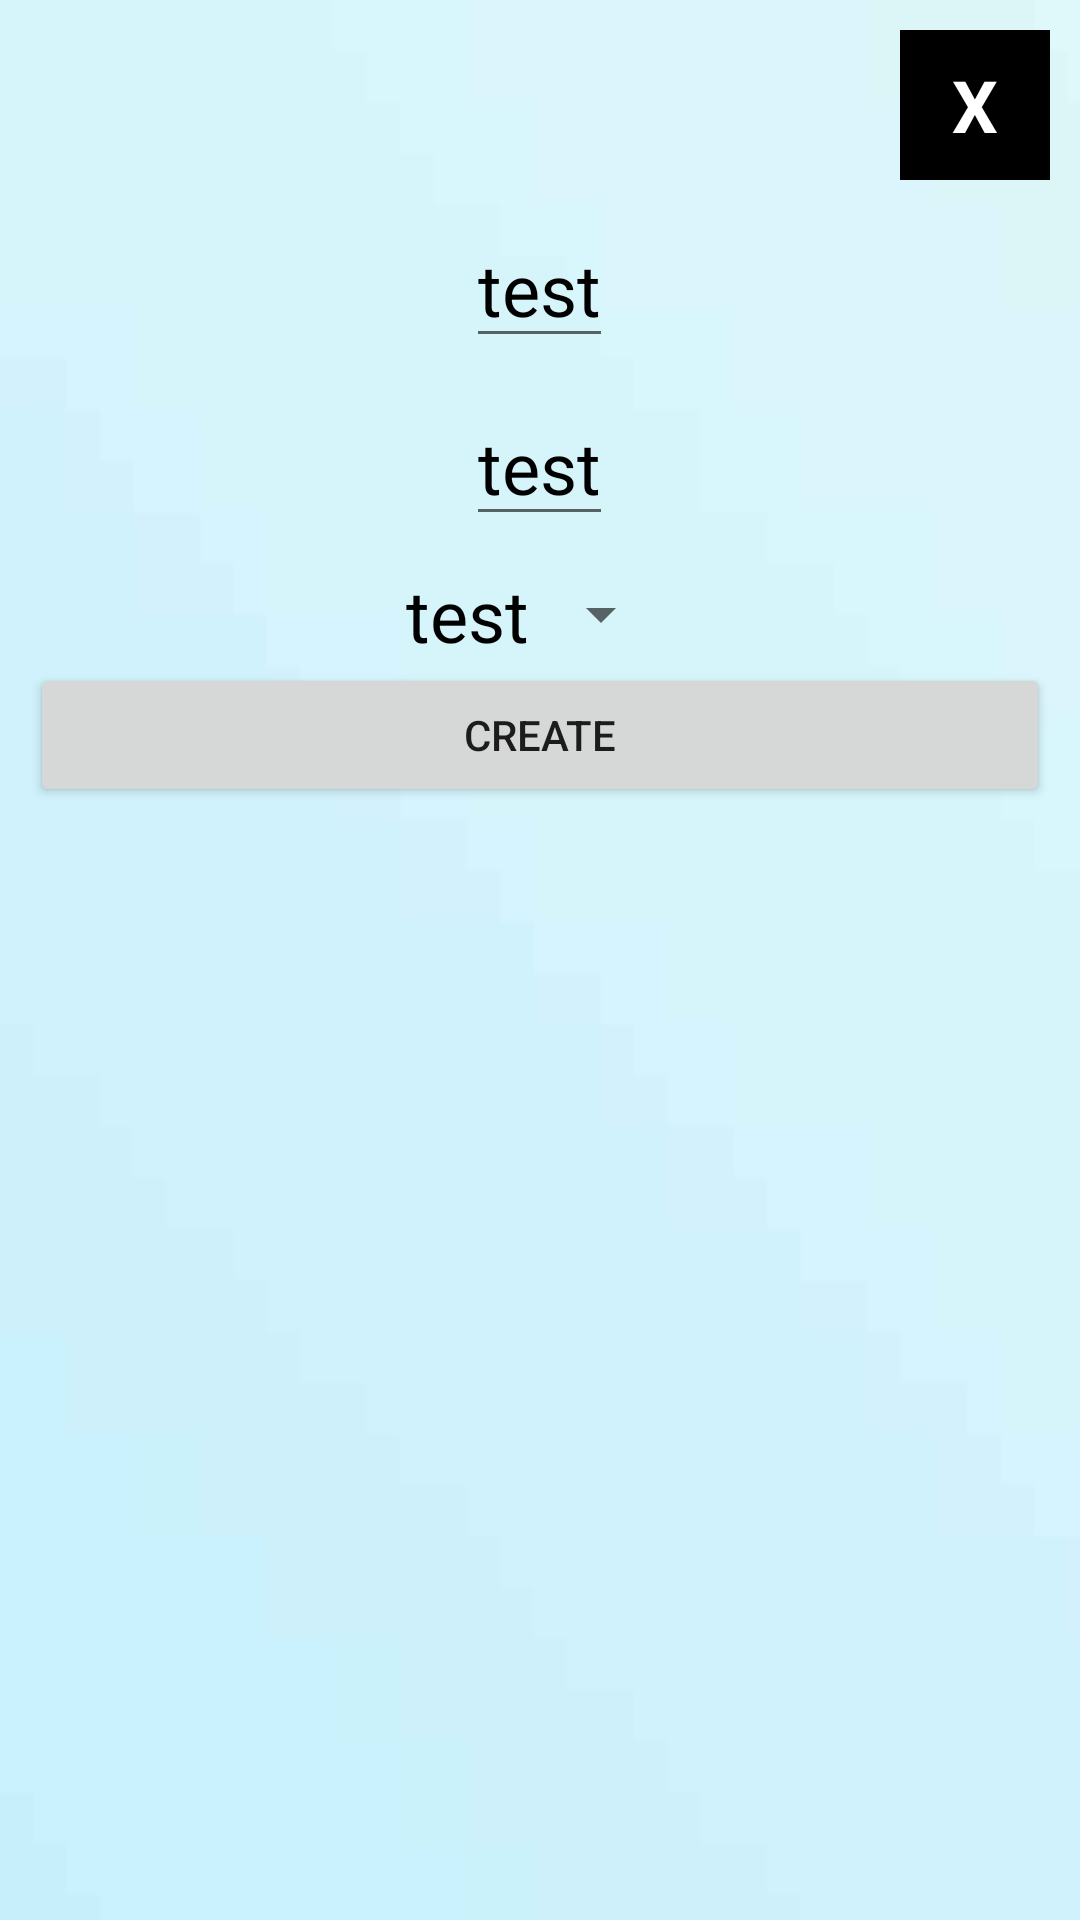

The Android layout XML behind this screen, and the referenced resources:
<!-- AndroidManifest.xml: application theme AppTheme -->
<!-- res/layout/createdialog.xml -->
<?xml version="1.0" encoding="utf-8"?>
<LinearLayout xmlns:android="http://schemas.android.com/apk/res/android"
    android:orientation="vertical"
    android:layout_width="wrap_content"
    android:layout_height="wrap_content"
    android:id="@+id/dialogfon"
    android:background="@drawable/previewbackground"
    android:layout_gravity="center"
    android:scaleType="centerCrop"
    android:layout_margin="10dp"
    >
    <LinearLayout
        android:layout_width="match_parent"
        android:layout_height="wrap_content"
        android:orientation="vertical"
        android:padding="10dp"
        android:gravity="center">

        <TextView
            android:layout_width="50dp"
            android:layout_height="50dp"
            android:id="@+id/btnclose"
            android:textColor="@color/white"
            android:textSize="24sp"
            android:text="X"
            android:background="@color/black"
            android:textStyle="bold"
            android:gravity="center"
            android:layout_gravity="end"
            />
        <EditText
            android:layout_width="wrap_content"
            android:layout_height="wrap_content"
            android:id="@+id/name"
            android:text="@string/level"
            android:layout_weight="30"
            android:textColor="@color/black"
            android:textSize="24sp"
            android:layout_marginTop="10dp"
            />
        <EditText
            android:layout_width="wrap_content"
            android:layout_height="wrap_content"
            android:id="@+id/textdescription"
            android:text="@string/level"
            android:layout_weight="30"
            android:textColor="@color/black"
            android:textSize="24sp"
            android:layout_marginTop="10dp"
            />
        <TextView
            android:layout_width="wrap_content"
            android:layout_height="wrap_content"
            android:id="@+id/dateFinish"
            android:text="@string/level"
            android:layout_weight="30"
            android:textColor="@color/black"
            android:textSize="24sp"
            android:layout_marginTop="10dp"
            style="?android:spinnerStyle"
            />
        <Button
            android:layout_width="match_parent"
            android:layout_height="wrap_content"
            android:id="@+id/btncreate"
            android:text="Create"
            />

    </LinearLayout>

</LinearLayout>
<!-- resources referenced by this layout -->
<resources>
  <color name="black">#FF000000</color>
  <color name="white">#FFFFFFFF</color>
  <!-- drawable previewbackground: jpg bitmap (drawable, 1673 bytes) -->
  <string name="level">test</string>
</resources>
